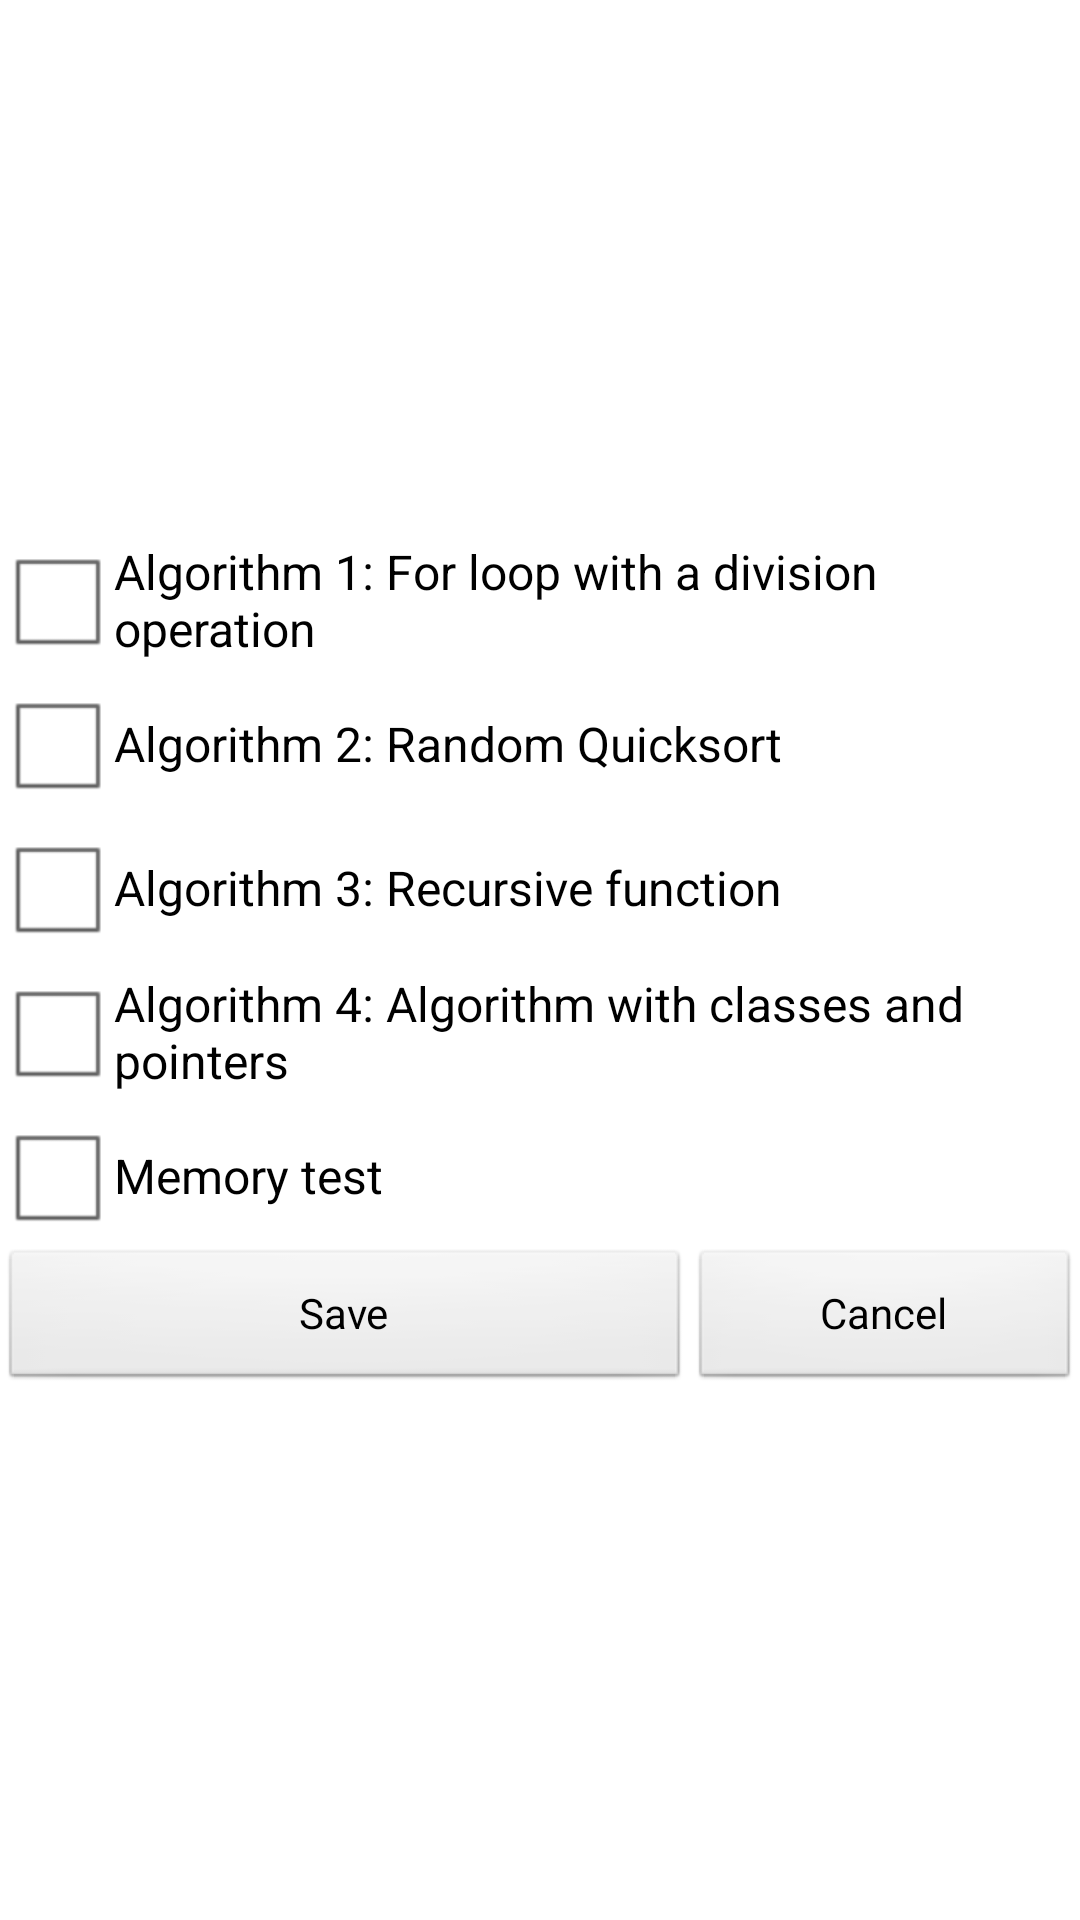

The Android layout XML behind this screen, and the referenced resources:
<!-- AndroidManifest.xml: application theme android:Theme.Light -->
<!-- res/layout/selecttests.xml -->
<?xml version="1.0" encoding="utf-8"?>
<TableLayout
    xmlns:android="http://schemas.android.com/apk/res/android"
    android:layout_width="fill_parent"
    android:layout_height="fill_parent"
    android:gravity="center">
    <CheckBox
        android:id="@+id/algorithm1"
        android:layout_width="wrap_content"
        android:layout_height="wrap_content"
        android:text="@string/algorithm1" />
    <CheckBox
        android:id="@+id/algorithm2"
        android:layout_width="wrap_content"
        android:layout_height="wrap_content"
        android:text="@string/algorithm2" />
    <CheckBox
        android:id="@+id/algorithm3"
        android:layout_width="wrap_content"
        android:layout_height="wrap_content"
        android:text="@string/algorithm3" />
    <CheckBox
        android:id="@+id/algorithm4"
        android:layout_width="wrap_content"
        android:layout_height="wrap_content"
        android:text="@string/algorithm4" />
    <CheckBox
        android:id="@+id/memtest"
        android:layout_width="wrap_content"
        android:layout_height="wrap_content"
        android:text="@string/memtest" />
    
   <TableRow
        android:gravity="center"
        android:id="@+id/tableRow1"
        android:layout_height="wrap_content"
        android:layout_width="wrap_content">

        <Button
            android:layout_height="wrap_content"
            android:text="@string/save"
            android:layout_width="300dp"
            android:layout_weight="1"
            android:id="@+id/save"
            android:onClick="save"/>

        <Button
            android:layout_height="wrap_content"
            android:text="@string/cancel"
            android:layout_width="200dp"
            android:layout_weight="1"
            android:id="@+id/cancel"
            android:onClick="cancel"/>

    </TableRow>

</TableLayout>
<!-- resources referenced by this layout -->
<resources>
  <string name="algorithm1">Algorithm 1: For loop with a division operation</string>
  <string name="algorithm2">Algorithm 2: Random Quicksort</string>
  <string name="algorithm3">Algorithm 3: Recursive function</string>
  <string name="algorithm4">Algorithm 4: Algorithm with classes and pointers</string>
  <string name="cancel">Cancel</string>
  <string name="memtest">Memory test</string>
  <string name="save">Save</string>
</resources>
